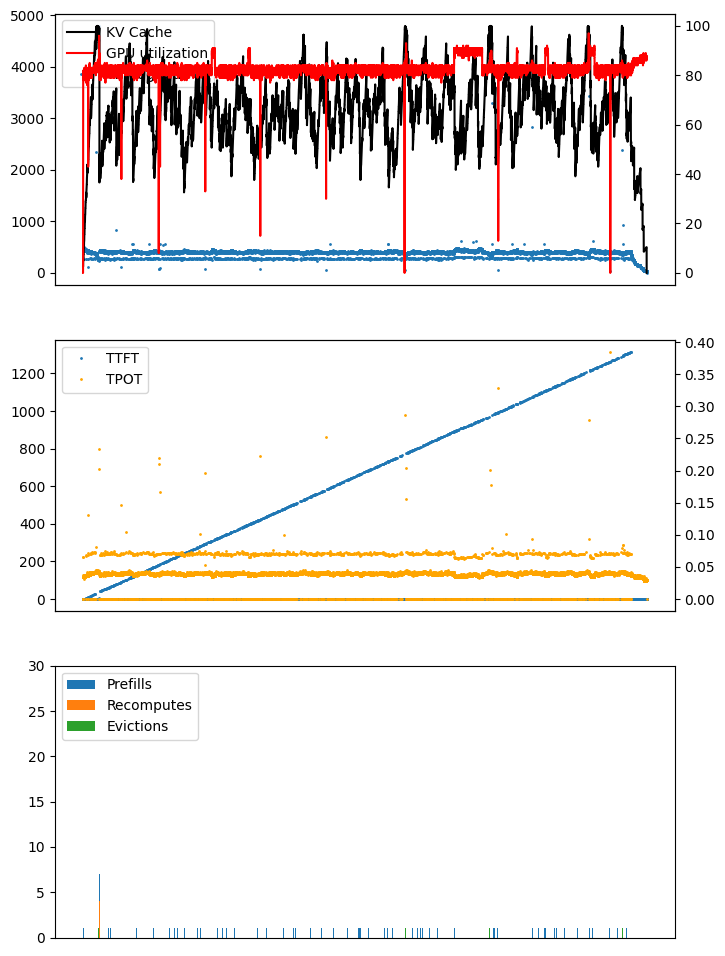

The file beside this chart, header and first rows:
ts, kv, compute, throughput, ttft, tpot, is_prefill, num_seqs, seq_id
00:54:00.116, , , , , , True, 16, 
00:54:00.169, 2.6, 0, 771.0, 0.1818, 0.0, , , 
00:54:00.205, 2.6, 0, 433.6, 0.0, 0.0369, , , 
00:54:00.240, 2.6, 0, 457.0, 0.0, 0.03501, , , 
00:54:00.275, 2.6, 53, 460.7, 0.0, 0.03473, , , 
00:54:00.309, 2.6, 53, 463.4, 0.0, 0.03453, , , 
00:54:00.343, 2.6, 53, 464.6, 0.0, 0.03444, , , 
00:54:00.378, 2.6, 53, 467.2, 0.0, 0.03425, , , 
00:54:00.413, 2.6, 53, 461.9, 0.0, 0.03464, , , 
00:54:00.448, 5.3, 53, 456.3, 0.0, 0.03506, , , 
00:54:00.482, 5.3, 79, 464.8, 0.0, 0.03442, , , 
00:54:00.516, 5.3, 79, 471.3, 0.0, 0.03395, , , 
00:54:00.550, 5.3, 79, 466.7, 0.0, 0.03429, , , 
00:54:00.585, 5.0, 79, 464.4, 0.0, 0.03445, , , 
00:54:00.587, , , , , , True, 1, 
00:54:00.617, 5.1, 79, 274.6, 0.6308, 0.0, , , 
00:54:00.651, 5.1, 82, 479.6, 0.0, 0.06613, , , 
00:54:00.686, 5.1, 82, 457.3, 0.0, 0.03499, , , 
00:54:00.720, 5.1, 82, 469.8, 0.0, 0.03406, , , 
00:54:00.754, 5.1, 82, 472.4, 0.0, 0.03387, , , 
00:54:00.788, 5.1, 82, 464.2, 0.0, 0.03447, , , 
00:54:00.823, 5.1, 82, 461.8, 0.0, 0.03464, , , 
00:54:00.857, 5.1, 81, 462.7, 0.0, 0.03458, , , 
00:54:00.892, 5.3, 81, 467.1, 0.0, 0.03425, , , 
00:54:00.926, 5.3, 81, 466.4, 0.0, 0.03431, , , 
00:54:00.960, 5.0, 81, 473.8, 0.0, 0.03377, , , 
00:54:00.961, , , , , , True, 1, 
00:54:00.991, 5.1, 81, 283.8, 1.005, 0.0, , , 
00:54:01.025, 5.1, 81, 471.3, 0.0, 0.06566, , , 
00:54:01.059, 7.5, 81, 473.2, 0.0, 0.03381, , , 
00:54:01.093, 7.5, 81, 472.5, 0.0, 0.03386, , , 
00:54:01.128, 7.5, 81, 461.6, 0.0, 0.03466, , , 
00:54:01.162, 7.5, 81, 468.5, 0.0, 0.03415, , , 
00:54:01.199, 7.5, 81, 434.5, 0.0, 0.03683, , , 
00:54:01.233, 7.5, 81, 464.9, 0.0, 0.03442, , , 
00:54:01.268, 7.6, 78, 456.7, 0.0, 0.03504, , , 
00:54:01.302, 7.6, 78, 468.2, 0.0, 0.03417, , , 
00:54:01.336, 7.6, 78, 471.5, 0.0, 0.03394, , , 
00:54:01.371, 7.6, 78, 466.2, 0.0, 0.03432, , , 
00:54:01.405, 7.6, 78, 459.9, 0.0, 0.03479, , , 
00:54:01.440, 7.6, 78, 467.7, 0.0, 0.03421, , , 
00:54:01.474, 7.8, 80, 465.9, 0.0, 0.03434, , , 
00:54:01.508, 7.8, 80, 462.5, 0.0, 0.0346, , , 
00:54:01.543, 7.8, 80, 465.3, 0.0, 0.03439, , , 
00:54:01.577, 7.8, 80, 470.2, 0.0, 0.03402, , , 
00:54:01.611, 10.1, 80, 470.4, 0.0, 0.03402, , , 
00:54:01.645, 10.1, 80, 462.4, 0.0, 0.0346, , , 
00:54:01.679, 10.1, 80, 472.4, 0.0, 0.03387, , , 
00:54:01.714, 10.1, 80, 471.6, 0.0, 0.03392, , , 
00:54:01.748, 10.1, 80, 460.9, 0.0, 0.03471, , , 
00:54:01.782, 10.1, 80, 467.0, 0.0, 0.03426, , , 
00:54:01.816, 10.3, 80, 471.8, 0.0, 0.03392, , , 
00:54:01.854, 10.3, 82, 461.8, 0.0, 0.03465, , , 
00:54:01.888, 10.3, 82, 432.1, 0.0, 0.03703, , , 
00:54:01.922, 10.3, 82, 464.2, 0.0, 0.03447, , , 
00:54:01.956, 10.3, 82, 472.2, 0.0, 0.03388, , , 
00:54:01.991, 10.3, 82, 467.2, 0.0, 0.03424, , , 
00:54:02.025, 10.4, 82, 463.2, 0.0, 0.03454, , , 
00:54:02.059, 10.4, 80, 473.9, 0.0, 0.03377, , , 
00:54:02.093, 10.4, 80, 469.6, 0.0, 0.03407, , , 
... 35,634 more rows
